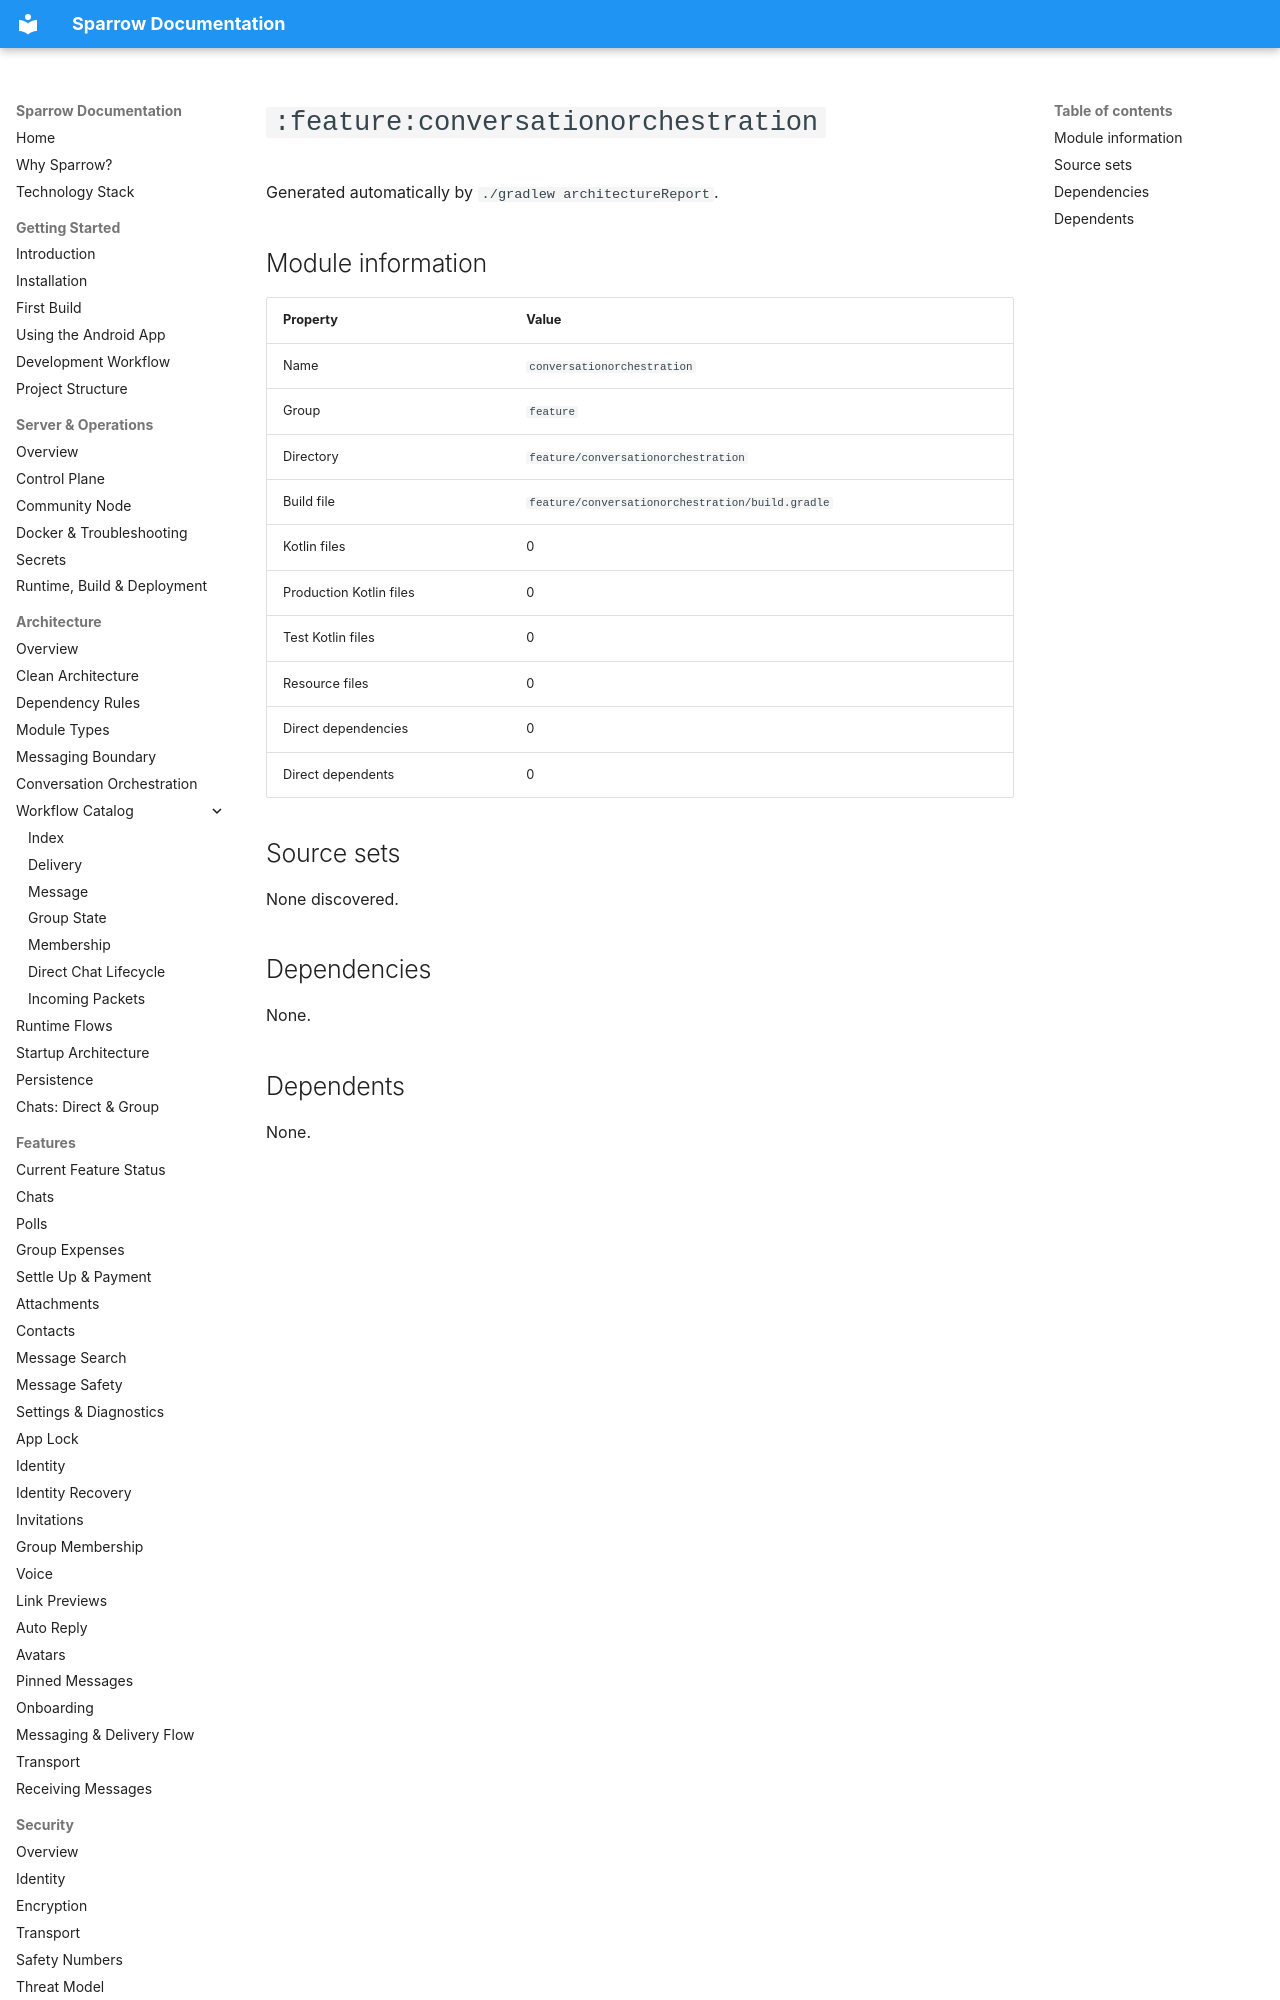

repository: cbgm/Sparrow · page: generated/modules/feature-conversationorchestration/index.html · generator: mkdocs

# `:feature:conversationorchestration`

Generated automatically by `./gradlew architectureReport`.

## Module information

| Property | Value |
|---|---|
| Name | `conversationorchestration` |
| Group | `feature` |
| Directory | `feature/conversationorchestration` |
| Build file | `feature/conversationorchestration/build.gradle` |
| Kotlin files | 0 |
| Production Kotlin files | 0 |
| Test Kotlin files | 0 |
|
